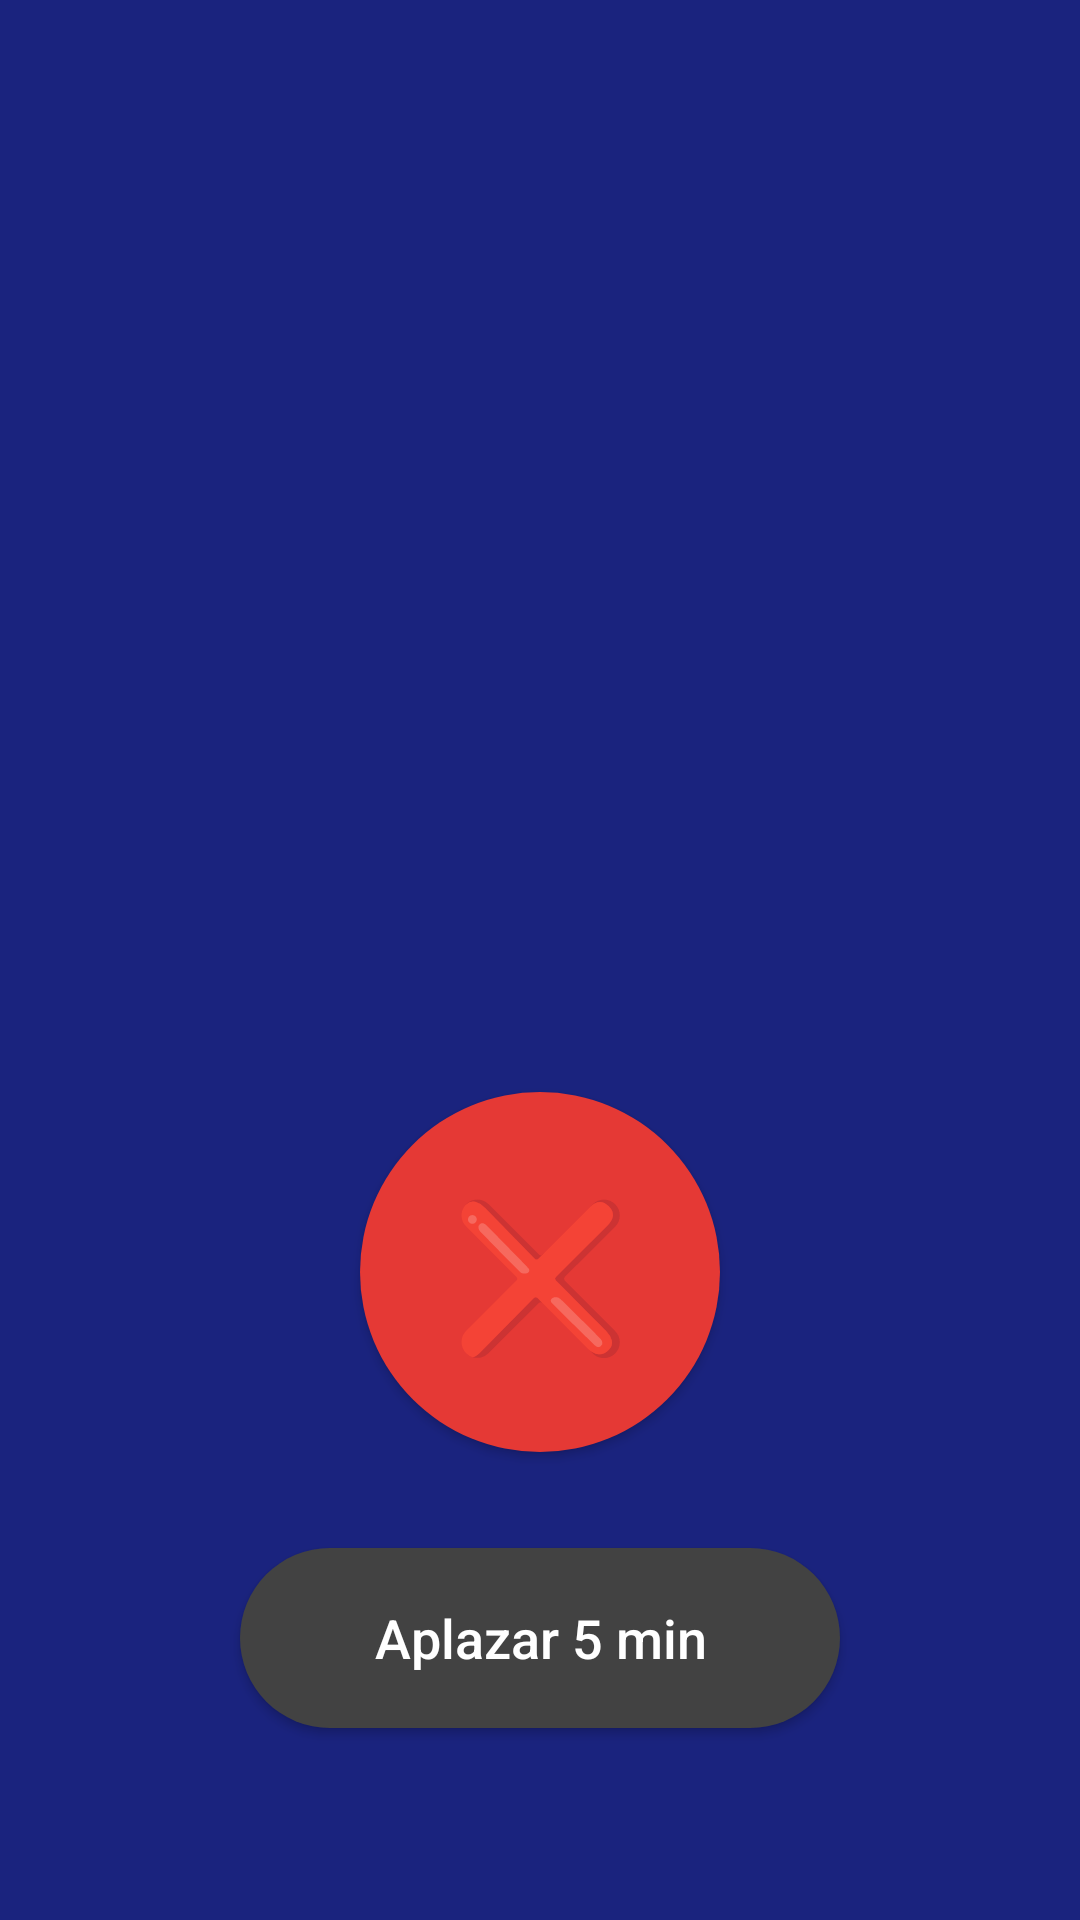

Android layout source for this screen:
<!-- AndroidManifest.xml: activity theme Theme.AppCompat.NoActionBar -->
<!-- res/layout/activity_alarm.xml -->
<?xml version="1.0" encoding="utf-8"?>
<androidx.constraintlayout.widget.ConstraintLayout xmlns:android="http://schemas.android.com/apk/res/android"
    xmlns:app="http://schemas.android.com/apk/res-auto"
    xmlns:tools="http://schemas.android.com/tools"
    android:layout_width="match_parent"
    android:layout_height="match_parent"
    android:background="#1A237E"
    tools:context=".AlarmActivity">


    <TextView
        android:id="@+id/text_view_current_time"
        android:layout_width="wrap_content"
        android:layout_height="wrap_content"
        android:layout_marginTop="80dp"
        android:textColor="@android:color/white"
        android:textSize="60sp"
        android:textStyle="bold"
        app:layout_constraintEnd_toEndOf="parent"
        app:layout_constraintStart_toStartOf="parent"
        app:layout_constraintTop_toTopOf="parent"
        tools:text="12:22" />


    <TextView
        android:id="@+id/text_view_current_date"
        android:layout_width="wrap_content"
        android:layout_height="wrap_content"
        android:layout_marginTop="8dp"
        android:textColor="#B0BEC5"
        android:textSize="20sp"
        app:layout_constraintEnd_toEndOf="parent"
        app:layout_constraintStart_toStartOf="parent"
        app:layout_constraintTop_toBottomOf="@id/text_view_current_time"
        tools:text="vie, octubre 24" />


    <Button
        android:id="@+id/button_posponer"
        android:layout_width="200dp"
        android:layout_height="60dp"
        android:layout_marginBottom="64dp"
        android:background="@drawable/rounded_button_gray"
        android:text="Aplazar 5 min"
        android:textColor="@android:color/white"
        android:textSize="18sp"
        android:textAllCaps="false"
        app:layout_constraintBottom_toBottomOf="parent"
        app:layout_constraintEnd_toEndOf="parent"
        app:layout_constraintStart_toStartOf="parent" />


    <Button
        android:id="@+id/button_tomado"
        android:layout_width="120dp"
        android:layout_height="120dp"
        android:layout_marginBottom="32dp"
        android:background="@drawable/circle_button_red"
        android:gravity="center"
        android:text="❌"
        android:textColor="@android:color/white"
        android:textSize="48sp"

        app:layout_constraintBottom_toTopOf="@+id/button_posponer"
        app:layout_constraintEnd_toEndOf="parent"
        app:layout_constraintStart_toStartOf="parent" />


    <TextView
        android:id="@+id/text_view_med_name"
        android:layout_width="0dp"
        android:layout_height="wrap_content"
        android:layout_marginStart="32dp"
        android:layout_marginEnd="32dp"
        android:gravity="center"
        android:textColor="@android:color/white"
        android:textSize="32sp"
        android:textStyle="bold"

        app:layout_constraintBottom_toTopOf="@id/button_tomado"
        app:layout_constraintEnd_toEndOf="parent"
        app:layout_constraintStart_toStartOf="parent"
        app:layout_constraintTop_toBottomOf="@id/text_view_current_date"
        app:layout_constraintVertical_bias="0.3"
        tools:text="Paracetamol 500mg" />

</androidx.constraintlayout.widget.ConstraintLayout>
<!-- resources referenced by this layout -->
<resources>
  <!-- drawable circle_button_red (drawable) -->
  <?xml version="1.0" encoding="utf-8"?>
  <shape xmlns:android="http://schemas.android.com/apk/res/android"
      android:shape="oval">
      <solid android:color="#E53935" /> <size android:width="120dp" android:height="120dp"/>
  </shape>
  <!-- drawable rounded_button_gray (drawable) -->
  <?xml version="1.0" encoding="utf-8"?>
  <shape xmlns:android="http://schemas.android.com/apk/res/android"
      android:shape="rectangle">
      <solid android:color="#424242" /> <corners android:radius="30dp" /> </shape>
</resources>
